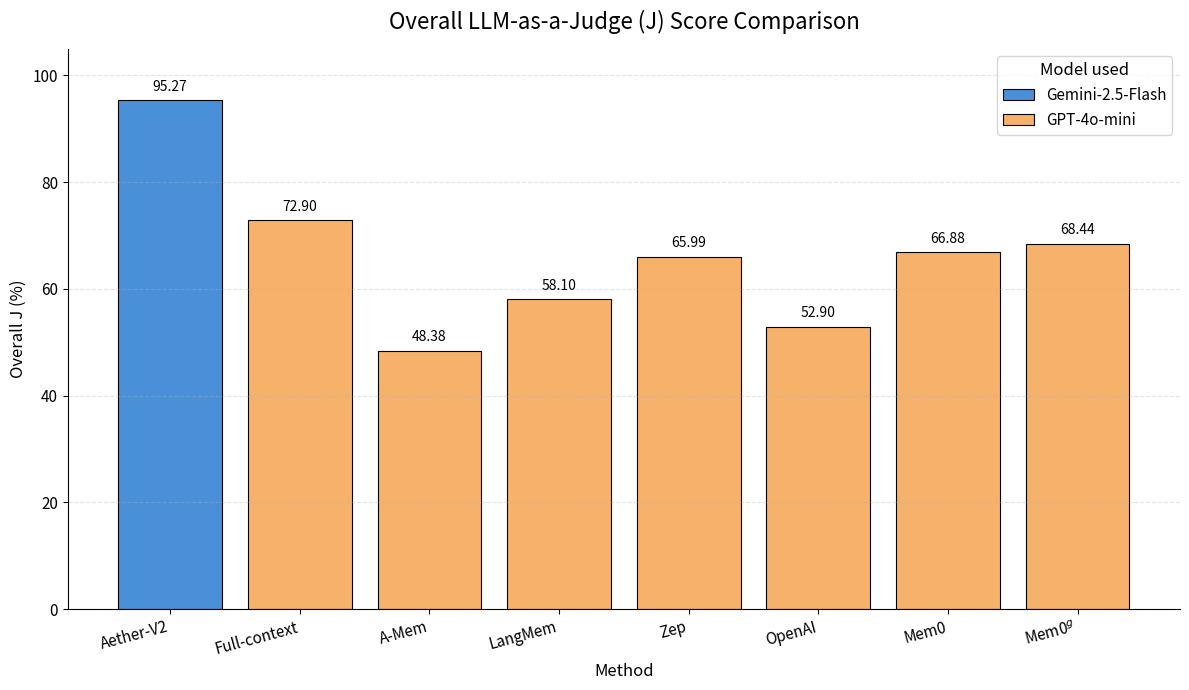

Here is the Python script that generated this plot:
import matplotlib.pyplot as plt
from matplotlib.patches import Patch

methods = [
    "Aether-V2",
    "Full-context",
    "A-Mem",
    "LangMem",
    "Zep",
    "OpenAI",
    "Mem0",
    "Mem0$^g$",
]

overall_j = [95.27, 72.90, 48.38, 58.10, 65.99, 52.90, 66.88, 68.44]

AETHER_COLOR = "#4a90d9"
OTHER_COLOR = "#f6b26b"
colors = [AETHER_COLOR if m == "Aether-V2" else OTHER_COLOR for m in methods]

plt.figure(figsize=(12, 7))
bars = plt.bar(methods, overall_j, color=colors, edgecolor="black", linewidth=0.8)

plt.title("Overall LLM-as-a-Judge (J) Score Comparison", fontsize=16, pad=14)
plt.ylabel("Overall J (%)", fontsize=12)
plt.xlabel("Method", fontsize=12)
plt.ylim(0, 105)
plt.grid(axis="y", linestyle="--", alpha=0.35)

ax = plt.gca()
ax.spines["top"].set_visible(False)
ax.spines["right"].set_visible(False)

for bar, value in zip(bars, overall_j):
    plt.text(
        bar.get_x() + bar.get_width() / 2,
        value + 1.2,
        f"{value:.2f}",
        ha="center",
        va="bottom",
        fontsize=10
    )

plt.xticks(rotation=15, ha="right", fontsize=11)
plt.yticks(fontsize=11)

legend_handles = [
    Patch(facecolor=AETHER_COLOR, edgecolor="black", linewidth=0.8, label="Gemini-2.5-Flash"),
    Patch(facecolor=OTHER_COLOR, edgecolor="black", linewidth=0.8, label="GPT-4o-mini"),
]
ax.legend(
    handles=legend_handles,
    title="Model used",
    loc="upper right",
    frameon=True,
    fontsize=11,
    title_fontsize=12,
)

plt.tight_layout()
output_path = "./overall_j_bar_chart_orange_no_note.png"
plt.savefig(output_path, dpi=240, bbox_inches="tight")
plt.show()

print(output_path)
